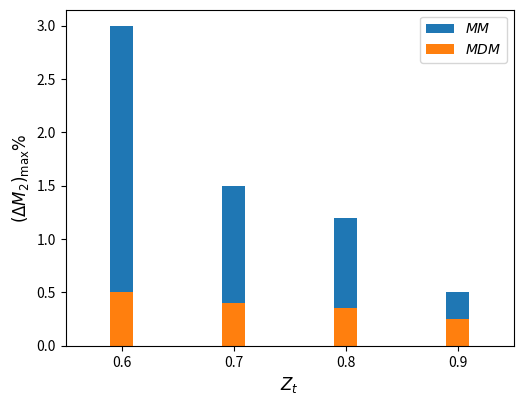
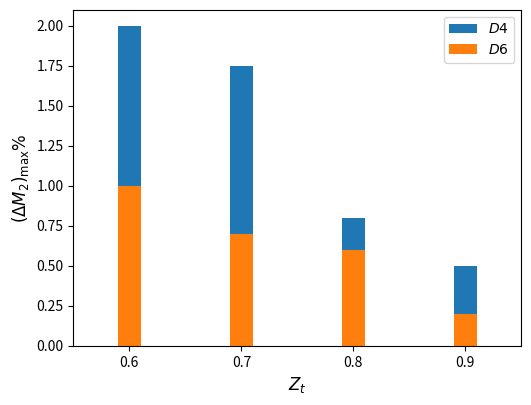

The script that saved these images, in order:
#!/usr/bin/env python3
# -*- coding: utf-8 -*-
"""
Created on Mon Jan 30 18:04:05 2023

compute downstream Mach number  for nonideal flow

[redacted]
"""
import numpy as np
import pandas as pd
import math
import matplotlib.pyplot as plt

nc = 10
colors = plt.cm.tab20(np.linspace(0, 1, nc))
wh = 0.02

fig1 = plt.figure( dpi=300)
lwh = 2
axes = fig1.add_axes([0.15, 0.15, 0.7, 0.7]) #size of figure

zt = [0.6,0.7,0.8,0.9]
maxdiff_mm = [ 3, 1.5, 1.2, 0.5] 
maxdiff_mdm = [  0.5, 0.4, 0.35, 0.25] 

plt.bar(zt,maxdiff_mm,color=colors[0], width = wh,label="$MM$")
plt.bar(zt,maxdiff_mdm,color=colors[1], width = wh,label="$MDM$")
plt.xticks(np.arange(min(zt), max(zt)+1, 0.1))

axes.set_xlim([0.55, 0.95])
axes.set_xlabel('$Z_t$',fontsize=12)
axes.set_ylabel('$(\Delta M_2)_{\max}\%$',fontsize=12) 
# axes.set_title('$Z_t = 0.9$',fontsize=14)
axes.legend(loc=0 , prop={'size': 10}) # 
fig1.savefig("mm_mdm.eps")


##############################################################
fig2 = plt.figure( dpi=300)
lwh = 2
axes = fig2.add_axes([0.15, 0.15, 0.7, 0.7]) #size of figure

zt = [0.6,0.7,0.8,0.9]
maxdiff_mm = [1.0,3.0,6.0,9.2] 
maxdiff_d4 = [ 2.0, 1.75, 0.8,  0.5, ] 
maxdiff_d6 = [  1.0, 0.7,0.6,0.2] 

plt.bar(zt,maxdiff_d4,color=colors[0], width = wh,label="$D4$")
plt.bar(zt,maxdiff_d6,color=colors[1], width = wh,label="$D6$")
plt.xticks(np.arange(min(zt), max(zt)+1, 0.1))

axes.set_xlim([0.55, 0.95])
axes.set_xlabel('$Z_t$',fontsize=12)
axes.set_ylabel('$(\Delta M_2)_{\max}\%$',fontsize=12) 
# axes.set_title('$Z_t = 0.9$',fontsize=14)
axes.legend(loc=0 , prop={'size': 10}) # 
fig2.savefig("d4_d6.eps")






